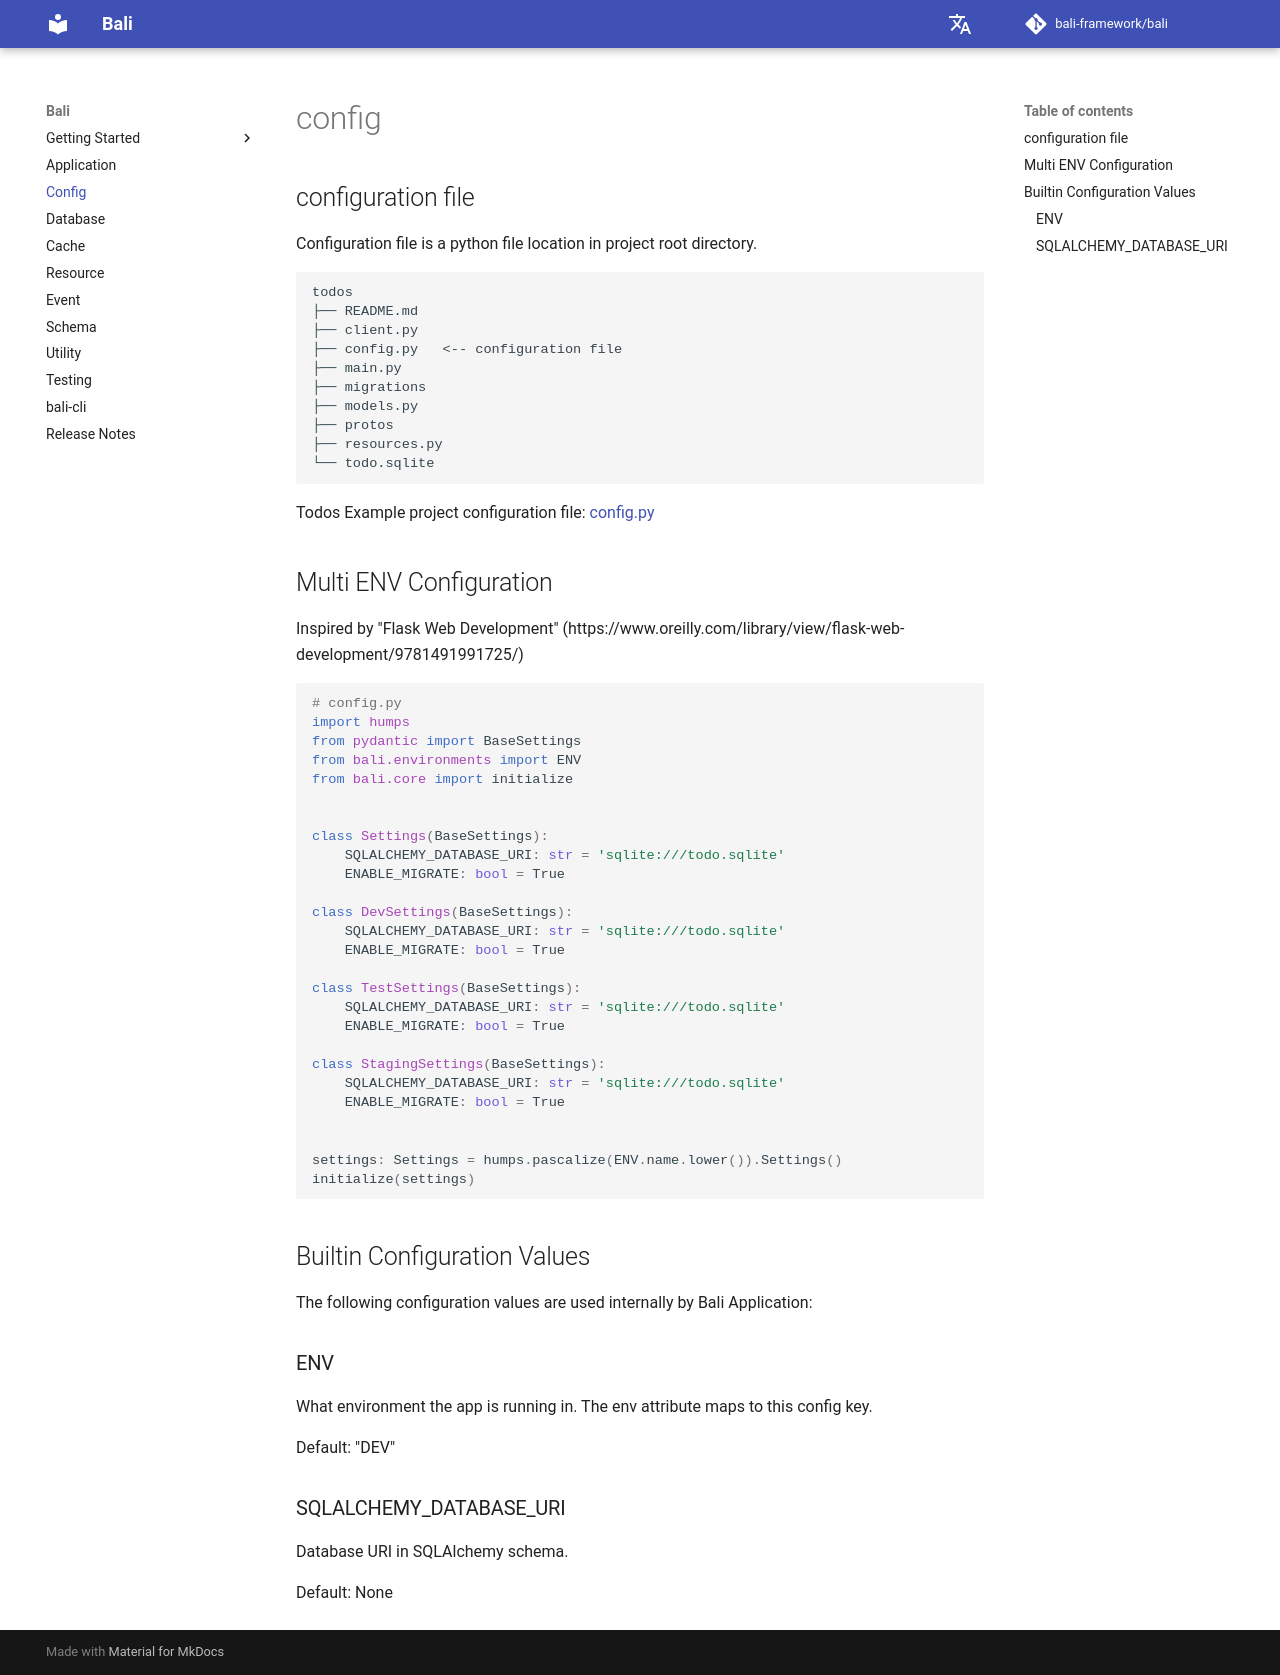

repository: bali-framework/bali · page: config/index.html · generator: mkdocs

# config 

## configuration file

Configuration file is a python file location in project root directory.

```bash
todos
├── README.md
├── client.py
├── config.py   <-- configuration file
├── main.py
├── migrations
├── models.py
├── protos
├── resources.py
└── todo.sqlite
```

Todos Example project configuration file: [config.py](examples/todos/config.py)


## Multi ENV Configuration

Inspired by "Flask Web Development" (https://www.oreilly.com/library/view/flask-web-development/9781491991725/)

```python
# config.py
import humps
from pydantic import BaseSettings
from bali.environments import ENV
from bali.core import initialize


class Settings(BaseSettings):
    SQLALCHEMY_DATABASE_URI: str = 'sqlite:///todo.sqlite'
    ENABLE_MIGRATE: bool = True
    
class DevSettings(BaseSettings):
    SQLALCHEMY_DATABASE_URI: str = 'sqlite:///todo.sqlite'
    ENABLE_MIGRATE: bool = True
    
class TestSettings(BaseSettings):
    SQLALCHEMY_DATABASE_URI: str = 'sqlite:///todo.sqlite'
    ENABLE_MIGRATE: bool = True
    
class StagingSettings(BaseSettings):
    SQLALCHEMY_DATABASE_URI: str = 'sqlite:///todo.sqlite'
    ENABLE_MIGRATE: bool = True


settings: Settings = humps.pascalize(ENV.name.lower()).Settings()
initialize(settings)
```

## Builtin Configuration Values

The following configuration values are used internally by Bali Application:

### ENV
What environment the app is running in. The env attribute maps to this config key.

Default: "DEV"


### SQLALCHEMY_DATABASE_URI
Database URI in SQLAlchemy schema.

Default: None
